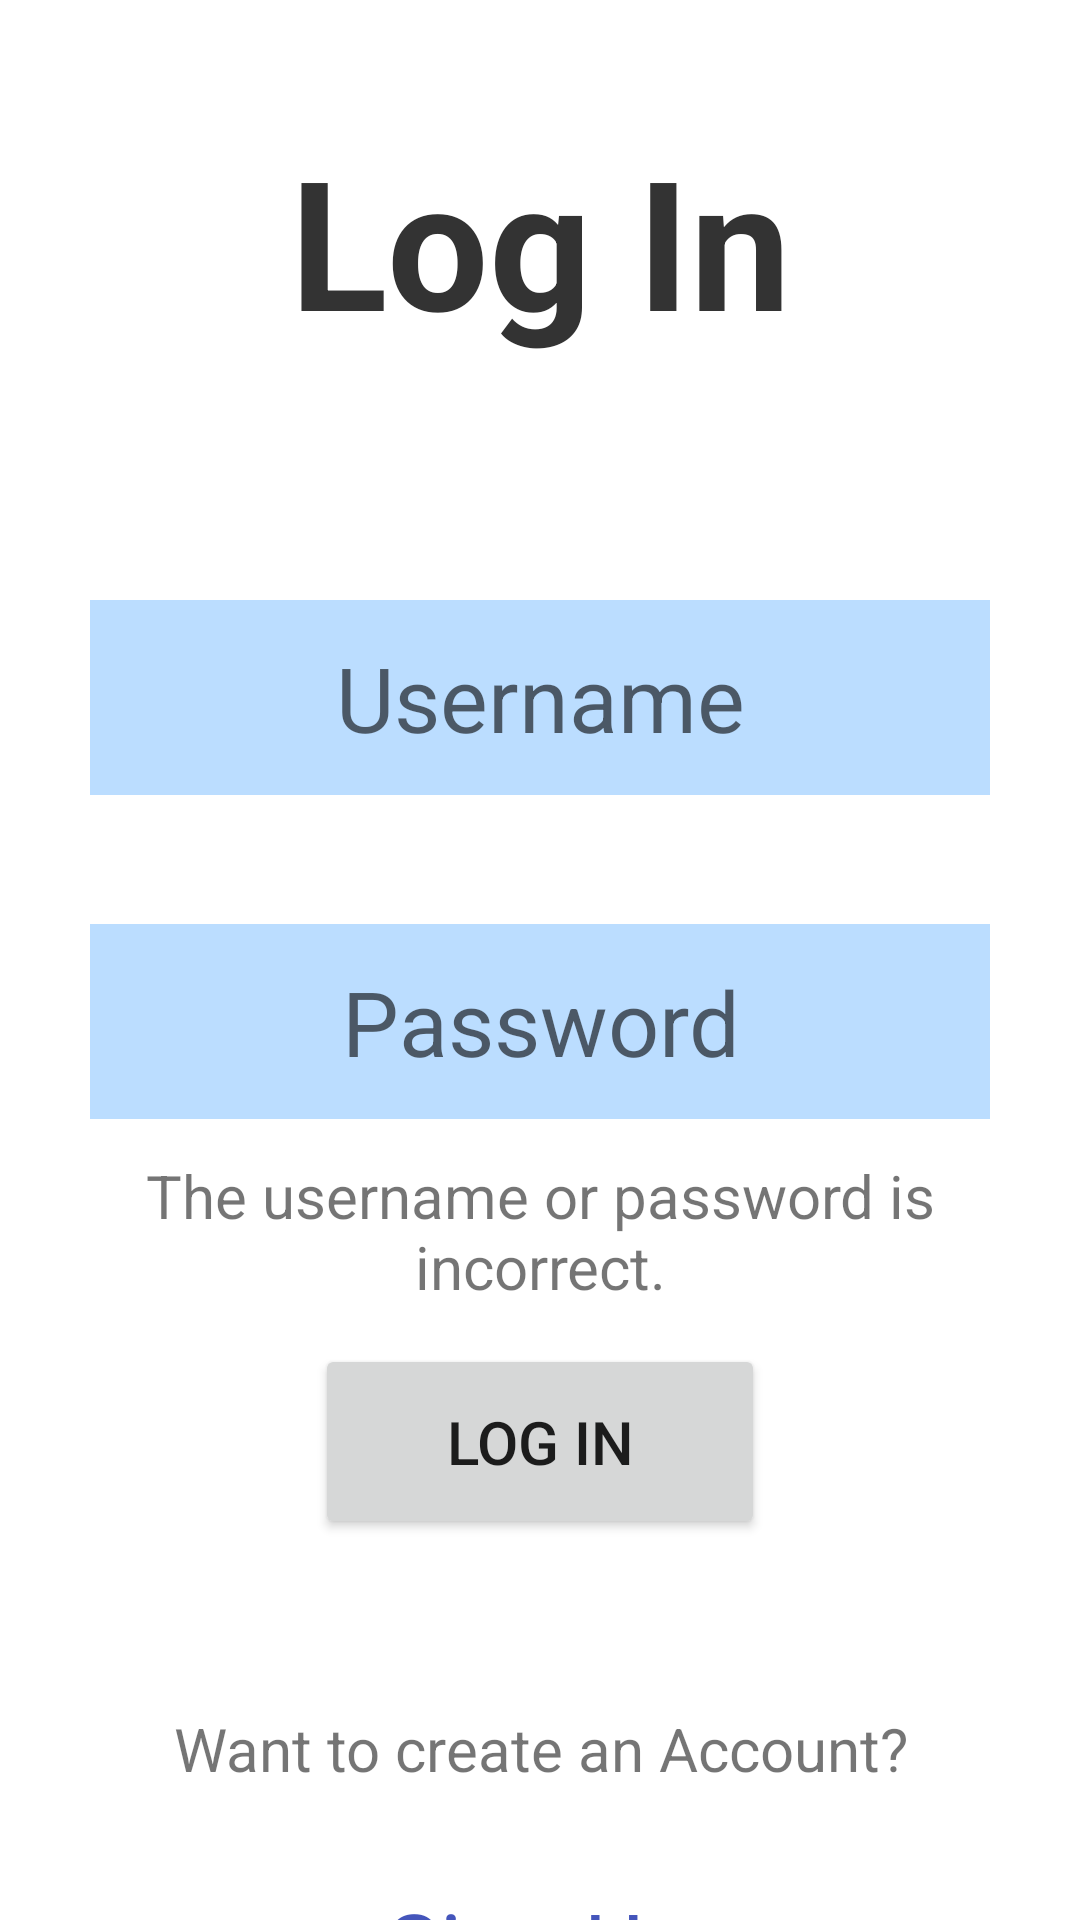

Layout XML and referenced resources for this Android screen:
<!-- AndroidManifest.xml: application theme Theme.Becarefall -->
<!-- res/layout/activity_login.xml -->
<?xml version="1.0" encoding="utf-8"?>
<LinearLayout xmlns:android="http://schemas.android.com/apk/res/android"
    xmlns:app="http://schemas.android.com/apk/res-auto"
    xmlns:tools="http://schemas.android.com/tools"
    android:layout_width="match_parent"
    android:layout_height="match_parent"
    android:gravity="center_horizontal"
    android:orientation="vertical"
    tools:context=".Login">

    <TextView
        android:id="@+id/textView"
        android:layout_width="260dp"
        android:layout_height="100dp"
        android:layout_marginTop="40dp"
        android:text="Log In"
        android:textColor="#333333"
        android:textAlignment="center"
        android:textSize="60sp"
        android:textStyle="bold" />

    <EditText
        android:id="@+id/eupassword_OldPassword_Box"
        android:layout_width="300dp"
        android:layout_height="65dp"
        android:layout_marginTop="60dp"
        android:background="#bbddff"
        android:ems="10"
        android:hint="Username"
        android:inputType="text"
        android:outlineProvider="none"
        android:textAlignment="center"
        android:textColor="@color/black"
        android:textSize="30sp" />

    <EditText
        android:id="@+id/eupassword_OldPassword_Box3"
        android:layout_width="11dp"
        android:layout_height="3dp"
        android:layout_marginTop="40dp"
        android:background="#bbddff"
        android:ems="10"
        android:hint="Username"
        android:inputType="text"
        android:outlineProvider="none"
        android:textAlignment="center"
        android:textColor="@color/black"
        android:textSize="30sp"
        android:visibility="invisible" />

    <EditText
        android:id="@+id/l_Password_Box"
        android:layout_width="300dp"
        android:layout_height="65dp"
        android:background="#bbddff"
        android:ems="10"
        android:hint="Password"
        android:inputType="text"
        android:textAlignment="center"
        android:textColor="@color/black"
        android:textSize="30sp" />

    <TextView
        android:id="@+id/l_error_text"
        android:layout_width="300dp"
        android:layout_height="75dp"
        android:gravity="center"
        android:text="The username or password is incorrect."
        android:textSize="20sp" />

    <Button
        android:id="@+id/l_Login_Button"
        android:layout_width="150dp"
        android:layout_height="65dp"
        android:text="Log In"
        android:textSize="20sp"
        app:layout_constraintTop_toBottomOf="@+id/l_Password_Box" />

    <TextView
        android:id="@+id/textView3"
        android:layout_width="300dp"
        android:layout_height="60dp"
        android:gravity="center"
        android:layout_marginTop="40dp"
        android:text="Want to create an Account?"
        android:textSize="20sp" />

    <TextView
        android:id="@+id/l_Login_Text"
        android:layout_width="match_parent"
        android:layout_height="70dp"
        android:gravity="center"
        android:text="Sign Up"
        android:textColor="#4455bb"
        android:textSize="30sp" />

</LinearLayout>
<!-- resources referenced by this layout -->
<resources>
  <style name="Theme.Becarefall" parent="Theme.MaterialComponents.DayNight.DarkActionBar">
          
          <item name="colorPrimary">@color/purple_500</item>
          <item name="colorPrimaryVariant">@color/purple_700</item>
          <item name="colorOnPrimary">@color/white</item>
          
          <item name="colorSecondary">@color/teal_200</item>
          <item name="colorSecondaryVariant">@color/teal_700</item>
          <item name="colorOnSecondary">@color/black</item>
          
          <item name="android:statusBarColor">?attr/colorPrimaryVariant</item>
          
      </style>
  <!-- not gathered from this repository: default colours our renderer supplied (Android Studio template values) -->
  <color name="purple_500">#FF6200EE</color>
  <color name="purple_700">#FF3700B3</color>
  <color name="teal_200">#FF03DAC5</color>
  <color name="teal_700">#FF018786</color>
  <color name="black">#FF000000</color>
  <color name="white">#FFFFFFFF</color>
</resources>
